Run: headless pygame with SDL's dummy video driver; simulated clock (each Clock.tick advances the game by its frame time, no real sleeping); random seed 0; keys injected as events and as key.get_pressed() state; no mouse input.
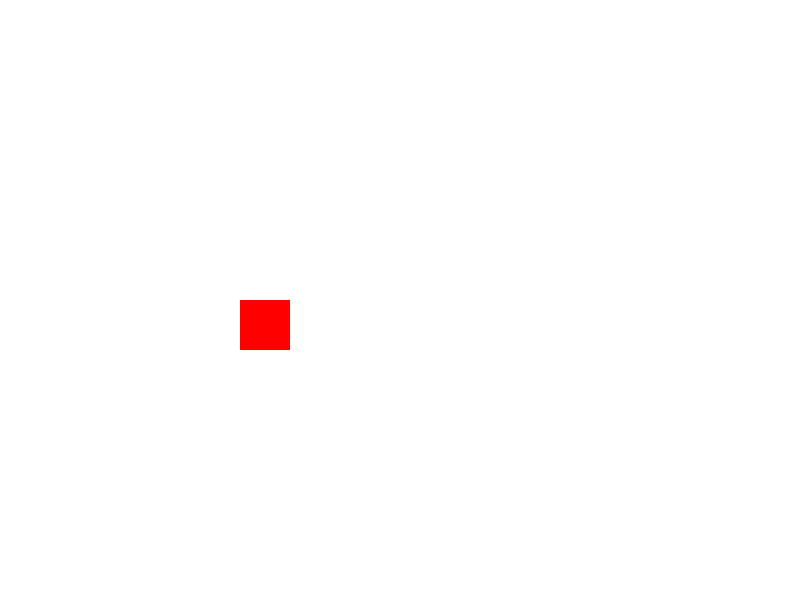
Frame 1 of 4 · flips 1–60 · no input
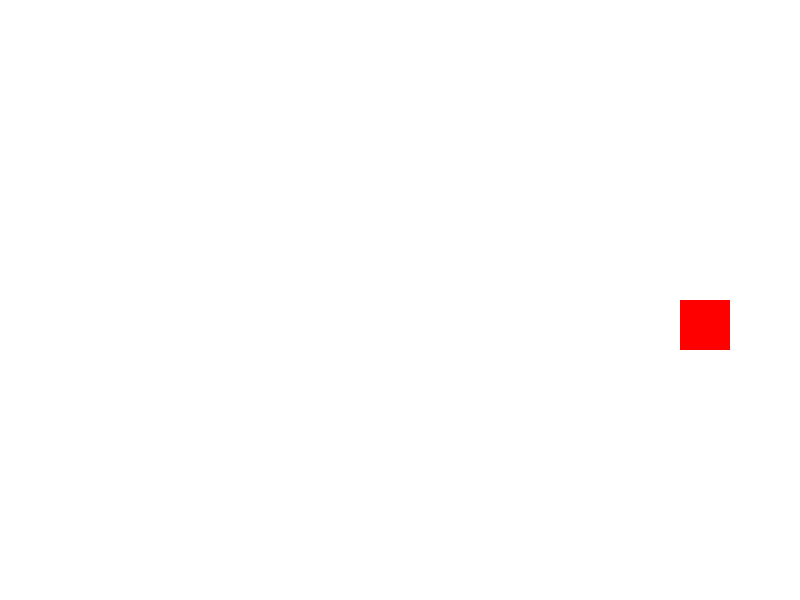
Frame 2 of 4 · flips 61–180 · tapped SPACE, RETURN · held RIGHT (→), D
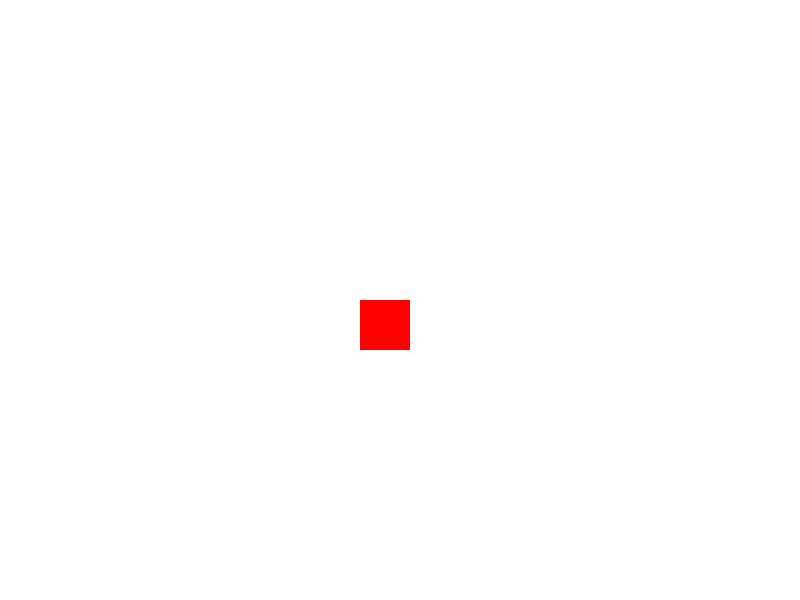
Frame 3 of 4 · flips 181–300 · held DOWN (↓), S
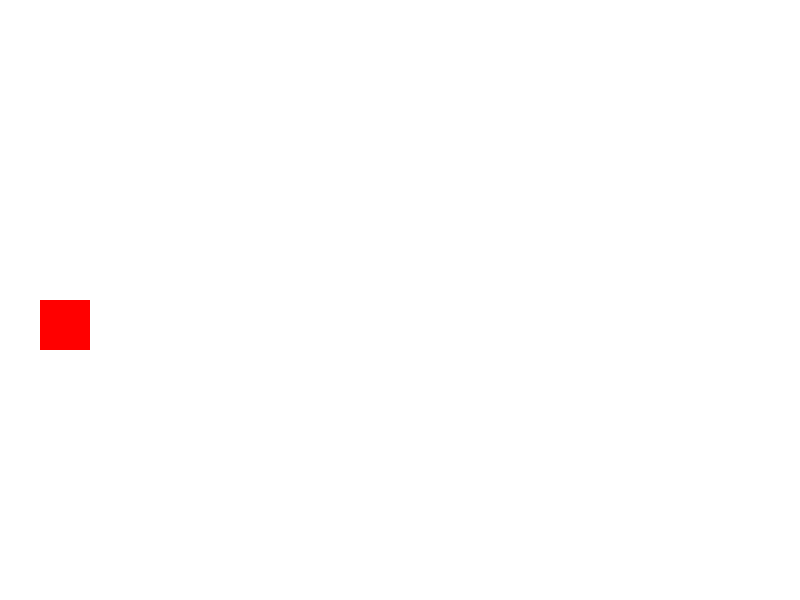
Frame 4 of 4 · flips 301–420 · held LEFT (←), A, UP (↑), W

The pygame program that drew these frames:

""" 
[예제] 오른쪽으로 끝없이 이동하는 도형 (pygame006.py)
"""
import pygame

pygame.init()

SCREEN_WIDTH = 800
SCREEN_HEIGHT = 600
screen = pygame.display.set_mode((SCREEN_WIDTH, SCREEN_HEIGHT))
pygame.display.set_caption("도형 움직이기")

# 사각형의 시작 좌표 (화면 중앙)
rect_x = SCREEN_WIDTH // 2
rect_y = SCREEN_HEIGHT // 2

RECT_SIZE = 50 # 사각형 크기
x_speed = 5 # 사각형의 이동 속도

clock = pygame.time.Clock()
running = True

while running:
    # 이벤트 처리 (키보드, 마우스 입력 확인)
    for event in pygame.event.get():
        if event.type == pygame.QUIT or (event.type == pygame.KEYDOWN and (event.key == pygame.K_ESCAPE or event.key == pygame.K_q)):
            running = False
        
#    ===== 1. 여기에 코드를 작성해주세요 =====
    # [미션 1] 도형을 오른쪽으로 계속 이동시키기
    # 힌트: 사각형의 현재 x 좌표에 이동 속도를 계속 더해주세요.
    rect_x += 10

    # [미션 2] 화면 오른쪽 밖으로 나가면, 왼쪽 밖에서 다시 나타나게 하기
    # 힌트: 사각형의 x 좌표가 화면 전체 너비보다 커졌다면?
    if rect_x > SCREEN_WIDTH - RECT_SIZE:

        # 사각형의 x 좌표를 화면 왼쪽 바깥(사각형 크기만큼 마이너스 위치)으로 옮겨주세요.
        rect_x = 0

    # 화면 그리기
    screen.fill('white') # 이전 프레임의 배경을 지우고
    pygame.draw.rect(screen, 'red', [rect_x, rect_y, RECT_SIZE, RECT_SIZE]) # 새로운 위치에 사각형 그리기
    pygame.display.flip()

    clock.tick(5)

pygame.quit()
